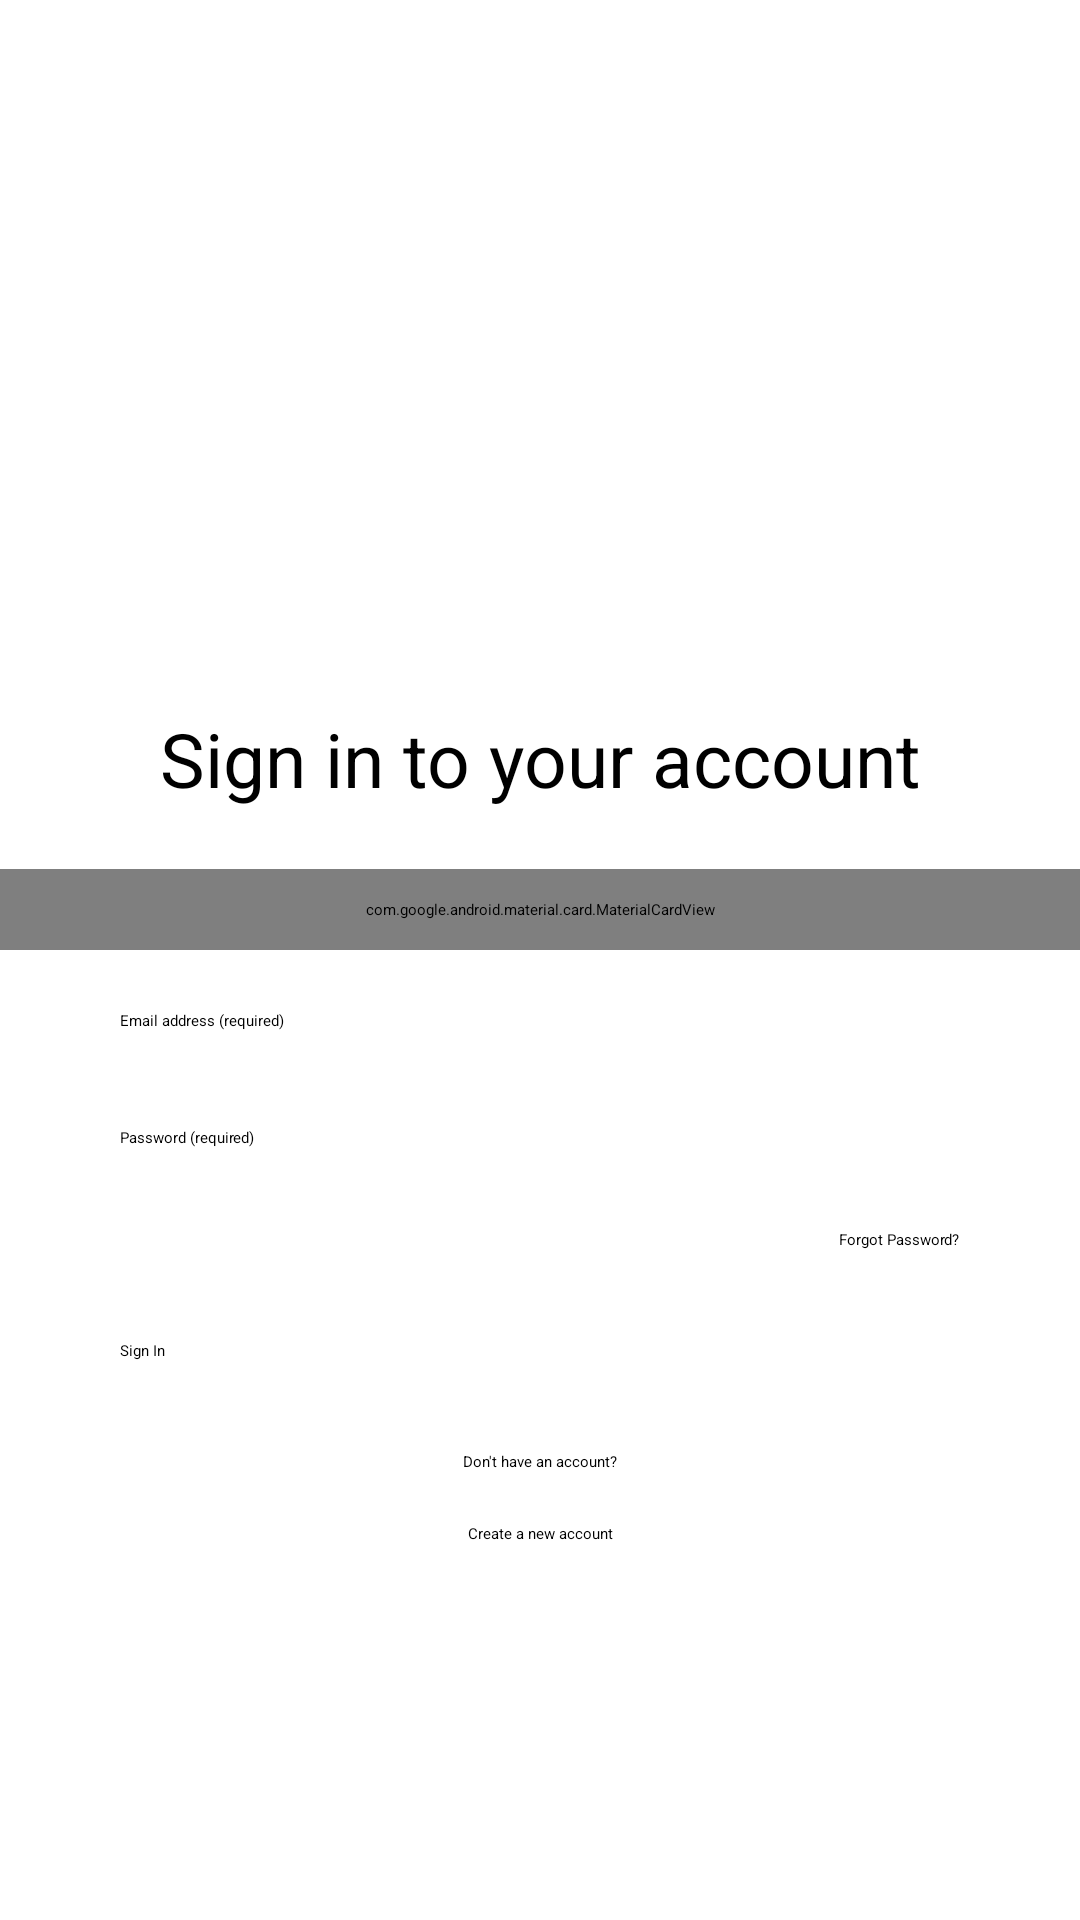

Android layout source for this screen:
<!-- AndroidManifest.xml: application theme Theme.EcomApp -->
<!-- res/layout/activity_main.xml -->
<?xml version="1.0" encoding="utf-8"?>
<androidx.constraintlayout.widget.ConstraintLayout xmlns:android="http://schemas.android.com/apk/res/android"
    xmlns:app="http://schemas.android.com/apk/res-auto"
    xmlns:tools="http://schemas.android.com/tools"
    android:layout_width="match_parent"
    android:layout_height="match_parent"
    tools:context=".MainActivity">

    <ImageView
        android:id="@+id/imageView"
        android:layout_width="226dp"
        android:layout_height="198dp"
        android:layout_marginStart="93dp"
        android:layout_marginTop="16dp"
        android:layout_marginEnd="93dp"
        android:importantForAccessibility="no"
        android:scaleType="fitCenter"
        app:layout_constraintEnd_toEndOf="parent"
        app:layout_constraintStart_toStartOf="parent"
        app:layout_constraintTop_toTopOf="parent"
        app:srcCompat="@drawable/miulogo" />

    <TextView
        android:id="@+id/textView"
        style="@style/HeadingText"
        android:layout_width="match_parent"
        android:layout_height="wrap_content"
        android:layout_marginTop="22dp"
        android:text="@string/sign_in_label"
        android:textAlignment="center"
        app:layout_constraintEnd_toEndOf="parent"
        app:layout_constraintStart_toStartOf="parent"
        app:layout_constraintTop_toBottomOf="@+id/imageView" />

    <com.google.android.material.card.MaterialCardView
        android:id="@+id/materialCardView"
        android:layout_width="match_parent"
        android:layout_height="wrap_content"
        android:layout_marginTop="20dp"
        android:padding="10dp"
        app:layout_constraintEnd_toEndOf="parent"
        app:layout_constraintStart_toStartOf="parent"
        app:layout_constraintTop_toBottomOf="@+id/textView"
        tools:ignore="MissingConstraints" />

    <TextView
        android:id="@+id/textView3"
        android:layout_width="wrap_content"
        android:layout_height="wrap_content"
        android:layout_marginStart="40dp"
        android:layout_marginTop="20dp"
        android:text="@string/sign_in_email_label"
        app:layout_constraintStart_toStartOf="parent"
        app:layout_constraintTop_toBottomOf="@+id/materialCardView" />

    <EditText
        android:id="@+id/editTextTextEmailAddress"
        android:layout_width="0dp"
        android:layout_height="wrap_content"
        android:layout_marginStart="40dp"
        android:layout_marginTop="10dp"
        android:layout_marginEnd="40dp"
        android:ems="10"
        android:inputType="textEmailAddress"
        app:layout_constraintEnd_toEndOf="parent"
        app:layout_constraintStart_toStartOf="parent"
        app:layout_constraintTop_toBottomOf="@+id/textView3" />

    <TextView
        android:id="@+id/textView4"
        android:layout_width="wrap_content"
        android:layout_height="wrap_content"
        android:layout_marginStart="40dp"
        android:layout_marginTop="15dp"
        android:text="@string/signin_pwd_label"
        app:layout_constraintStart_toStartOf="parent"
        app:layout_constraintTop_toBottomOf="@+id/editTextTextEmailAddress" />

    <EditText
        android:id="@+id/editTextTextPassword"
        android:layout_width="0dp"
        android:layout_height="wrap_content"
        android:layout_marginStart="40dp"
        android:layout_marginTop="10dp"
        android:layout_marginEnd="40dp"
        android:ems="10"
        android:inputType="textPassword"
        app:layout_constraintEnd_toEndOf="parent"
        app:layout_constraintStart_toStartOf="parent"
        app:layout_constraintTop_toBottomOf="@+id/textView4" />

    <TextView
        android:id="@+id/textViewForgetPassword"
        android:layout_width="wrap_content"
        android:layout_height="wrap_content"
        android:layout_marginTop="10dp"
        android:layout_marginEnd="40dp"
        android:autoLink="all"
        android:clickable="true"
        android:text="@string/signin_forget_password_text"
        app:layout_constraintEnd_toEndOf="parent"
        app:layout_constraintTop_toBottomOf="@+id/editTextTextPassword" />

    <Button
        android:id="@+id/buttonSignIn"
        android:layout_width="0dp"
        android:layout_height="wrap_content"
        android:layout_marginStart="40dp"
        android:layout_marginTop="30dp"
        android:layout_marginEnd="40dp"
        android:capitalize="none"
        android:text="@string/btn_signin_text"
        android:textAllCaps="false"
        app:layout_constraintEnd_toEndOf="parent"
        app:layout_constraintStart_toStartOf="parent"
        app:layout_constraintTop_toBottomOf="@+id/textViewForgetPassword" />

    <TextView
        android:id="@+id/textView2"
        android:layout_width="0dp"
        android:layout_height="wrap_content"
        android:layout_marginStart="40dp"
        android:layout_marginTop="30dp"
        android:layout_marginEnd="40dp"
        android:gravity="center"
        android:text="@string/label_dont_have_account"
        android:textColor="@android:color/black"
        app:layout_constraintEnd_toEndOf="parent"
        app:layout_constraintStart_toStartOf="parent"
        app:layout_constraintTop_toBottomOf="@+id/buttonSignIn" />

    <TextView
        android:id="@+id/textViewCreateNewAccount"
        android:layout_width="0dp"
        android:layout_height="31dp"
        android:layout_marginStart="40dp"
        android:layout_marginTop="5dp"
        android:layout_marginEnd="40dp"
        android:autoLink="all"
        android:clickable="true"
        android:gravity="center"
        android:text="@string/txt_create_new_account"
        app:layout_constraintEnd_toEndOf="parent"
        app:layout_constraintStart_toStartOf="parent"
        app:layout_constraintTop_toBottomOf="@+id/textView2" />

</androidx.constraintlayout.widget.ConstraintLayout>
<!-- resources referenced by this layout -->
<resources>
  <string name="btn_signin_text">Sign In</string>
  <string name="label_dont_have_account">Don\'t have an account?</string>
  <string name="sign_in_email_label">Email address (required)</string>
  <string name="sign_in_label">Sign in to your account</string>
  <string name="signin_forget_password_text">Forgot Password?</string>
  <string name="signin_pwd_label"> Password (required) </string>
  <string name="txt_create_new_account">Create a new account</string>
  <style name="HeadingText" parent="TextAppearance.AppCompat">
          <item name="android:textColor">@color/black</item>
          <item name="android:textSize">25sp</item>
      </style>
  <!-- not gathered from this repository: default colours our renderer supplied (Android Studio template values) -->
  <color name="black">#FF000000</color>
</resources>
